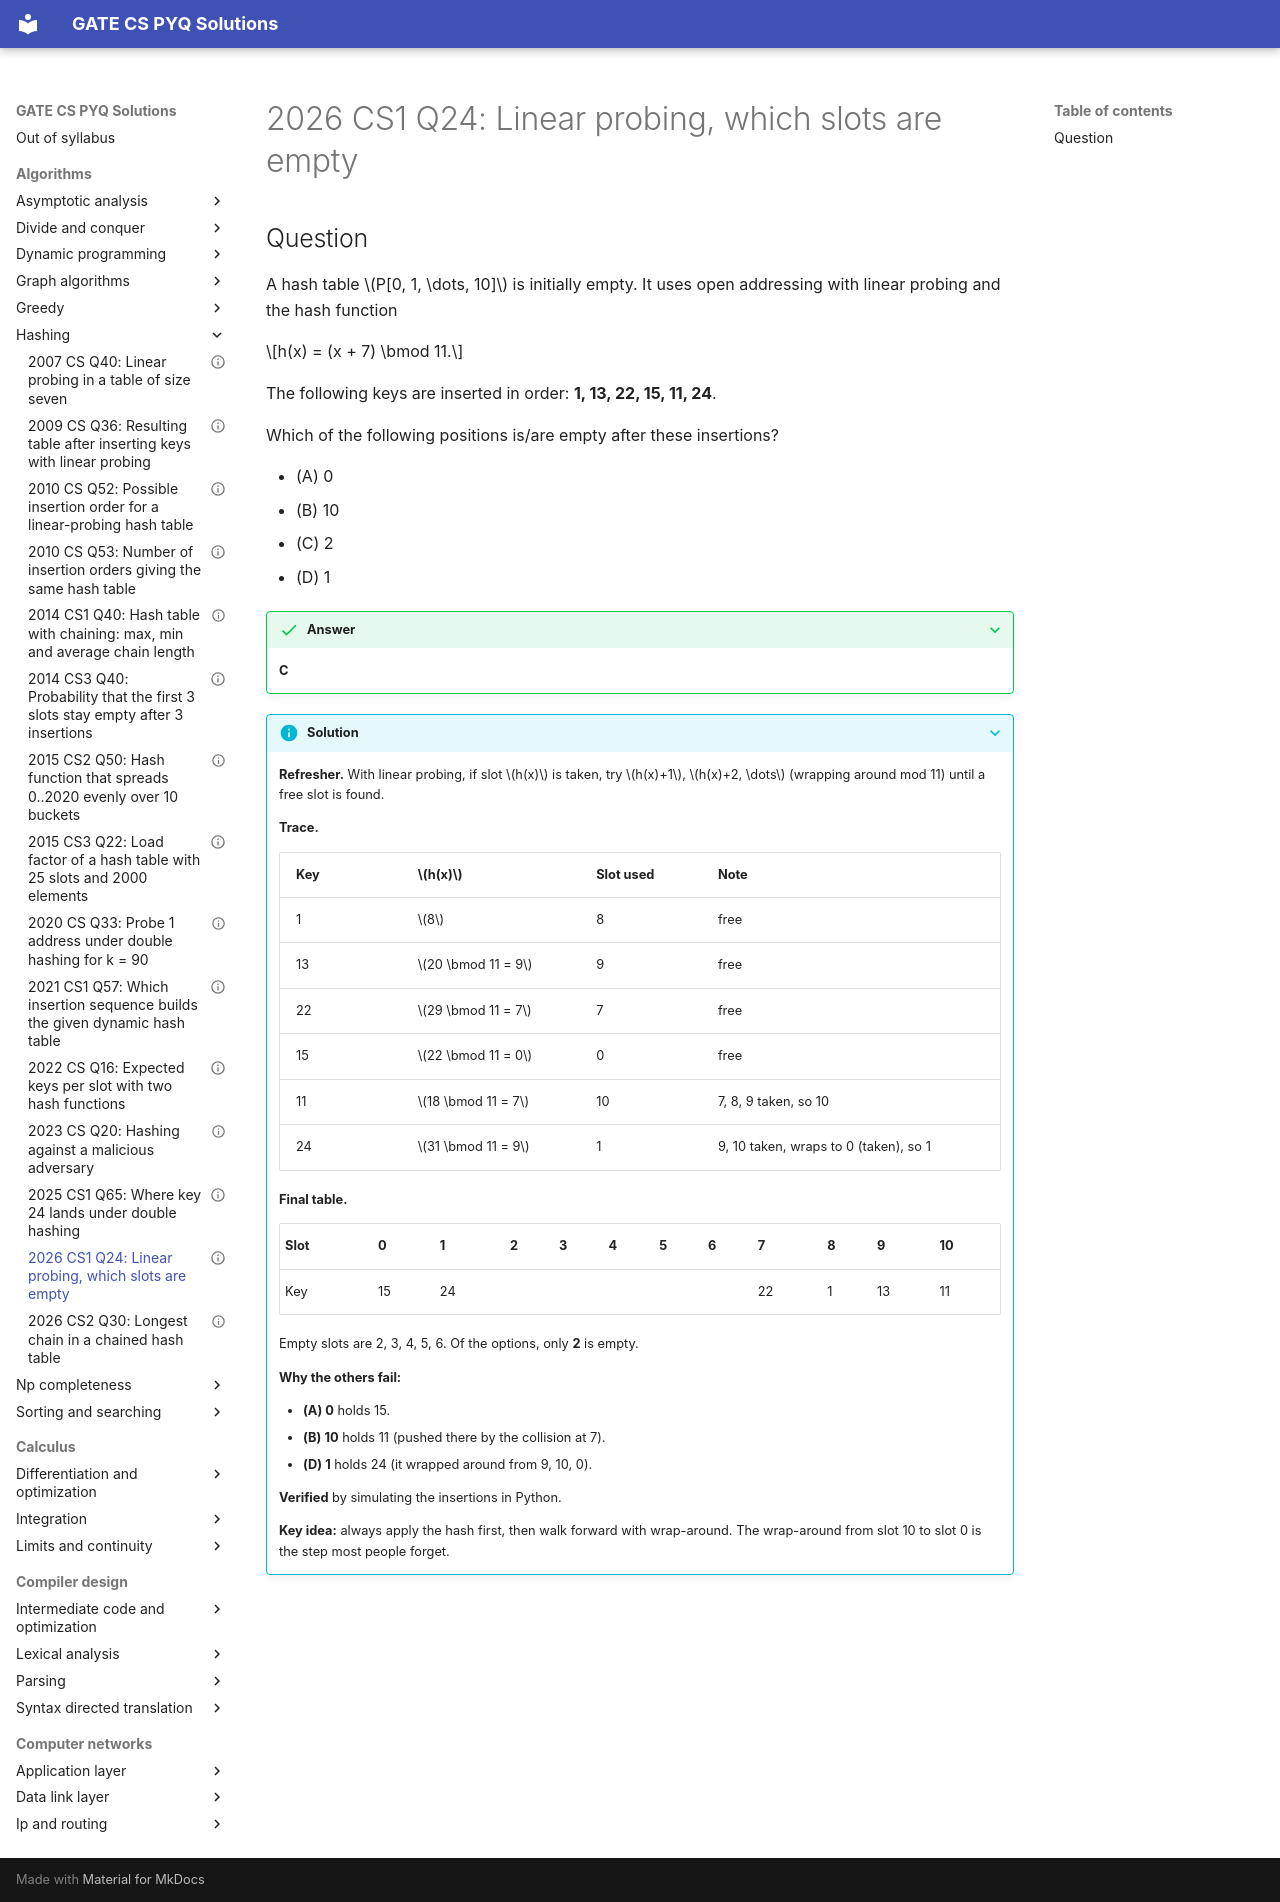

repository: saheenusman/GATE-PYQs · page: algorithms/hashing/2026-set1-q24/index.html · generator: mkdocs

---
title: "2026 CS1 Q24: Linear probing, which slots are empty"
year: 2026
set: 1
paper: CS1
q_no: 24
subject: algorithms
topic: hashing
also: []
marks: 1
type: MSQ
official_answer: "C"
status: verified
---

# 2026 CS1 Q24: Linear probing, which slots are empty

## Question

A hash table $P[0, 1, \dots, 10]$ is initially empty. It uses open addressing with linear probing and the hash function

$$h(x) = (x + 7) \bmod 11.$$

The following keys are inserted in order: **1, 13, 22, 15, 11, 24**.

Which of the following positions is/are empty after these insertions?

- (A) 0
- (B) 10
- (C) 2
- (D) 1

<details class="success" markdown="1">
<summary>Answer</summary>

**C**

</details>

<details class="info" markdown="1">
<summary>Solution</summary>

**Refresher.** With linear probing, if slot $h(x)$ is taken, try $h(x)+1$, $h(x)+2, \dots$ (wrapping around mod 11) until a free slot is found.

**Trace.**

| Key | $h(x)$ | Slot used | Note |
|---|---|---|---|
| 1 | $8$ | 8 | free |
| 13 | $20 \bmod 11 = 9$ | 9 | free |
| 22 | $29 \bmod 11 = 7$ | 7 | free |
| 15 | $22 \bmod 11 = 0$ | 0 | free |
| 11 | $18 \bmod 11 = 7$ | 10 | 7, 8, 9 taken, so 10 |
| 24 | $31 \bmod 11 = 9$ | 1 | 9, 10 taken, wraps to 0 (taken), so 1 |

**Final table.**

| Slot | 0 | 1 | 2 | 3 | 4 | 5 | 6 | 7 | 8 | 9 | 10 |
|---|---|---|---|---|---|---|---|---|---|---|---|
| Key | 15 | 24 | | | | | | 22 | 1 | 13 | 11 |

Empty slots are 2, 3, 4, 5, 6. Of the options, only **2** is empty.

**Why the others fail:**

- **(A) 0** holds 15.
- **(B) 10** holds 11 (pushed there by the collision at 7).
- **(D) 1** holds 24 (it wrapped around from 9, 10, 0).

**Verified** by simulating the insertions in Python.

**Key idea:** always apply the hash first, then walk forward with wrap-around. The wrap-around from slot 10 to slot 0 is the step most people forget.

</details>
